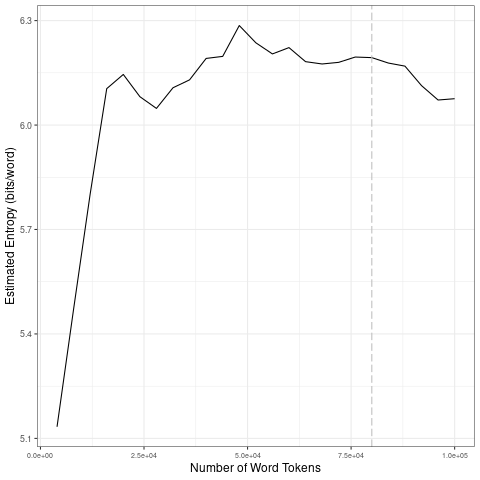

Data behind this chart, as committed beside it:
file, entropy.Corpus.Size, entropy.Entropy, sd.Corpus.Size, sd.SD
data/es_by_topic/6_tokens_1-gram.txt, 4000, 5.133, 20000, 0.4304
data/es_by_topic/6_tokens_1-gram.txt, 8000, 5.471, 40000, 0.05406
data/es_by_topic/6_tokens_1-gram.txt, 12000, 5.802, 60000, 0.03515
data/es_by_topic/6_tokens_1-gram.txt, 16000, 6.105, 80000, 0.008742
data/es_by_topic/6_tokens_1-gram.txt, 20000, 6.145, 1e+05, 0.05026
data/es_by_topic/6_tokens_1-gram.txt, 24000, 6.081, 20000, 0.4304
data/es_by_topic/6_tokens_1-gram.txt, 28000, 6.048, 40000, 0.05406
data/es_by_topic/6_tokens_1-gram.txt, 32000, 6.107, 60000, 0.03515
data/es_by_topic/6_tokens_1-gram.txt, 36000, 6.13, 80000, 0.008742
data/es_by_topic/6_tokens_1-gram.txt, 40000, 6.191, 1e+05, 0.05026
data/es_by_topic/6_tokens_1-gram.txt, 44000, 6.197, 20000, 0.4304
data/es_by_topic/6_tokens_1-gram.txt, 48000, 6.286, 40000, 0.05406
data/es_by_topic/6_tokens_1-gram.txt, 52000, 6.236, 60000, 0.03515
data/es_by_topic/6_tokens_1-gram.txt, 56000, 6.204, 80000, 0.008742
data/es_by_topic/6_tokens_1-gram.txt, 60000, 6.222, 1e+05, 0.05026
data/es_by_topic/6_tokens_1-gram.txt, 64000, 6.182, 20000, 0.4304
data/es_by_topic/6_tokens_1-gram.txt, 68000, 6.175, 40000, 0.05406
data/es_by_topic/6_tokens_1-gram.txt, 72000, 6.18, 60000, 0.03515
data/es_by_topic/6_tokens_1-gram.txt, 76000, 6.195, 80000, 0.008742
data/es_by_topic/6_tokens_1-gram.txt, 80000, 6.194, 1e+05, 0.05026
data/es_by_topic/6_tokens_1-gram.txt, 84000, 6.178, 20000, 0.4304
data/es_by_topic/6_tokens_1-gram.txt, 88000, 6.169, 40000, 0.05406
data/es_by_topic/6_tokens_1-gram.txt, 92000, 6.113, 60000, 0.03515
data/es_by_topic/6_tokens_1-gram.txt, 96000, 6.072, 80000, 0.008742
data/es_by_topic/6_tokens_1-gram.txt, 1e+05, 6.076, 1e+05, 0.05026
